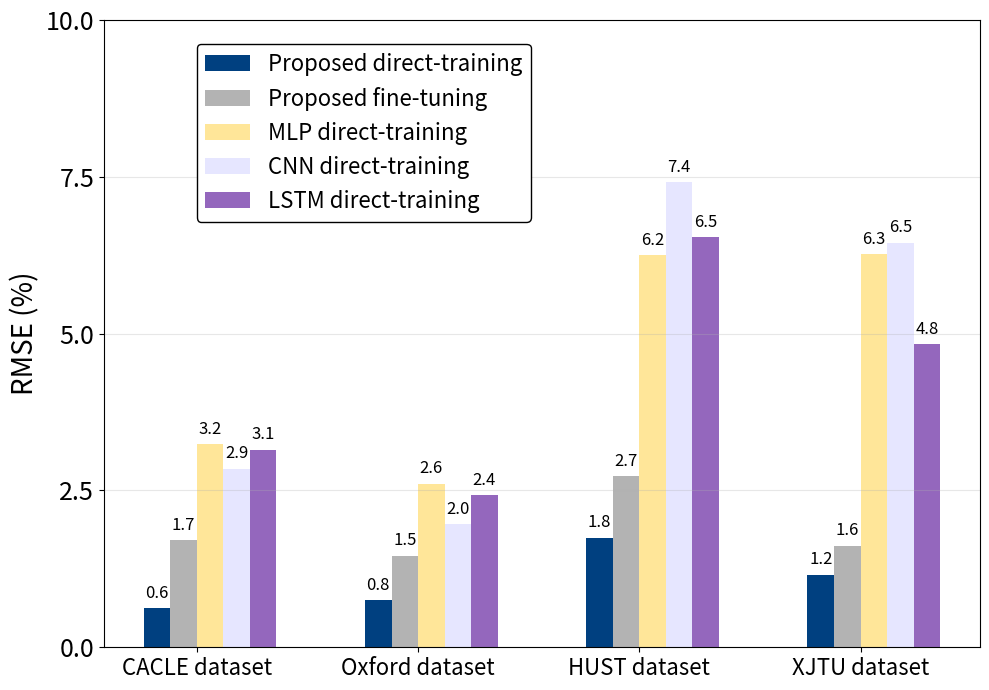

Recreate this plot in Python.
import matplotlib.pyplot as plt
import numpy as np


def plot_performance_comparison():
    # 设置数据
    models = ['Proposed direct-training','Proposed fine-tuning', 'MLP direct-training', 'CNN direct-training',
              'LSTM direct-training']
    datasets = ['CACLE dataset', 'Oxford dataset', 'HUST dataset', 'XJTU dataset',]

    # 根据图片中的数据设置（注意：部分数据在图片中不完全清晰）
    data = np.array([
        # MMLU-Pro (EM)
        [0.62,1.71, 3.24,2.85, 3.15],
        # GPQA-Diamond (Pass@1)
        # MAHI 500 (EM)
        [0.75,1.46, 2.61, 1.96, 2.43],
        [1.75,2.73, 6.25, 7.41, 6.54],
        # AIME 2024 (Pass@1)
        [1.16,1.62, 6.27, 6.45, 4.83],
        # Codeforces (Percentile)
    ])

    # 设置图形
    plt.figure(figsize=(10, 7))

    # 使用与原图相同的配色方案
    colors = ['#004080', '#b3b3b3', '#ffe699', '#e6e6ff', '#9467bd', '#8c564b']

    # 设置柱状图宽度和位置
    bar_width = 0.12
    x = np.arange(len(datasets))

    # 绘制每个模型的柱状图
    for i, model in enumerate(models):
        plt.bar(x + i * bar_width, data[:, i], width=bar_width,
                color=colors[i], label=model)

    # 设置图表属性
    # plt.title('Model Performance Comparison Across Tasks', pad=20,fontsize=20)
    plt.ylabel('RMSE (%)',fontsize=20)
    plt.xticks(x + bar_width * 1.5, datasets, rotation=0,fontsize=16)
    plt.ylim(0, 10)

    # 添加数据标签（仅显示主要模型）
    for i, dataset in enumerate(datasets):
        for j in range(5):  # 只标注前4个主要模型
            height = data[i, j]
            plt.text(x[i] + j * bar_width, height + 0.1, f'{height:.1f}',
                     ha='center', va='bottom', fontsize=12)

    # 添加图例
    plt.legend(loc='upper right', bbox_to_anchor=(0.5, 0.98),
              frameon=True, framealpha=1, edgecolor='black',fontsize=16)

    # 添加网格线
    plt.grid(axis='y', alpha=0.3)
    plt.yticks([0, 2.5,5,7.5, 10], fontsize=18)
    # 调整布局
    plt.tight_layout()
    plt.show()


# 调用函数
plot_performance_comparison()